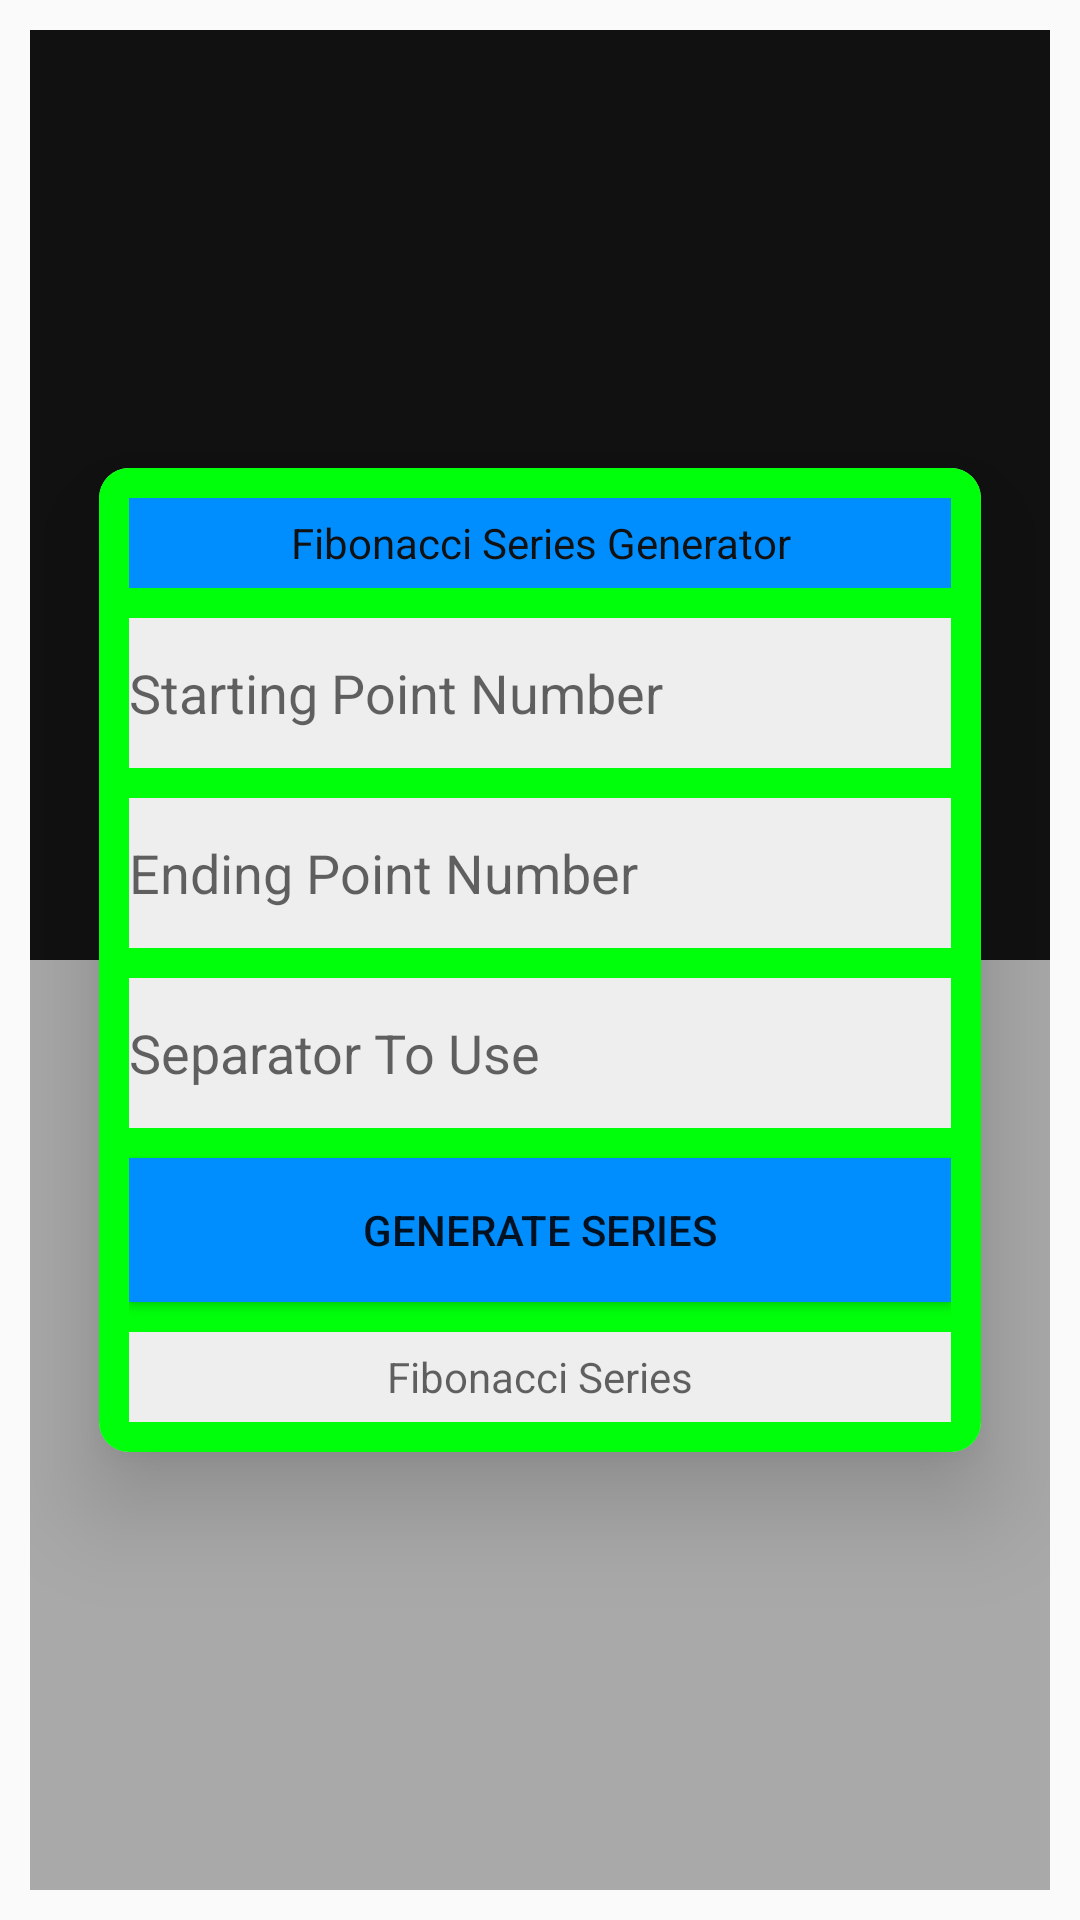

Produce the Android XML layout that renders to this screen, including the resource entries it uses.
<!-- AndroidManifest.xml: application theme Theme.FibonacciSeriesGenerator -->
<!-- res/layout/activity_main.xml -->
<?xml version="1.0" encoding="utf-8"?>
<RelativeLayout xmlns:android="http://schemas.android.com/apk/res/android"
    xmlns:app="http://schemas.android.com/apk/res-auto"
    xmlns:tools="http://schemas.android.com/tools"
    android:layout_width="match_parent"
    android:layout_height="match_parent"
    tools:context=".MainActivity"
    android:padding="10dp">

    <LinearLayout
        android:layout_width="match_parent"
        android:layout_height="match_parent"
        android:orientation="vertical"
        android:weightSum="2">

        <LinearLayout
            android:layout_width="match_parent"
            android:layout_height="0dp"
            android:layout_weight="1"
            android:background="@color/black"/>

        <LinearLayout
            android:layout_width="match_parent"
            android:layout_height="0dp"
            android:layout_weight="1"
            android:background="@color/gray"/>
    </LinearLayout>

    <androidx.cardview.widget.CardView
        android:layout_width="wrap_content"
        android:layout_height="wrap_content"
        android:layout_centerInParent="true"
        app:cardUseCompatPadding="true"
        app:cardCornerRadius="10dp"
        app:cardElevation="20dp">

        <RelativeLayout
            android:layout_width="match_parent"
            android:layout_height="match_parent"
            android:background="@color/green"
            android:padding="10dp">

            <TextView
                android:id="@+id/txtHeading"
                android:layout_width="match_parent"
                android:layout_height="wrap_content"
                android:background="@color/blue"
                android:gravity="center"
                android:text="Fibonacci Series Generator"
                android:textColor="@color/black"
                android:minHeight="30dp" />

            <EditText
                android:id="@+id/etvStart"
                android:layout_width="match_parent"
                android:layout_height="wrap_content"
                android:layout_below="@id/txtHeading"
                android:layout_marginTop="10dp"
                android:background="@color/white"
                android:hint="Starting Point Number"
                android:inputType="number"
                android:minHeight="50dp" />

            <EditText
                android:id="@+id/etvEnding"
                android:layout_width="match_parent"
                android:layout_height="wrap_content"
                android:layout_below="@id/etvStart"
                android:layout_marginTop="10dp"
                android:background="@color/white"
                android:hint="Ending Point Number"
                android:inputType="number"
                android:minHeight="50dp" />

            <EditText
                android:id="@+id/etvSeparator"
                android:layout_width="match_parent"
                android:layout_height="wrap_content"
                android:layout_below="@id/etvEnding"
                android:layout_marginTop="10dp"
                android:background="@color/white"
                android:hint="Separator To Use"
                android:inputType="text"
                android:minHeight="50dp" />

            <Button
                android:id="@+id/btnGenerate"
                android:layout_width="match_parent"
                android:layout_height="wrap_content"
                android:layout_below="@id/etvSeparator"
                android:text="Generate Series"
                android:layout_marginTop="10dp"
                android:background="@color/blue"/>

            <TextView
                android:id="@+id/txtResult"
                android:layout_width="match_parent"
                android:layout_height="wrap_content"
                android:layout_below="@id/btnGenerate"
                android:layout_marginTop="10dp"
                android:background="@color/white"
                android:gravity="center"
                android:hint="Fibonacci Series"
                android:textColor="@color/black"
                android:minHeight="30dp" />

        </RelativeLayout>

    </androidx.cardview.widget.CardView>

</RelativeLayout>
<!-- resources referenced by this layout -->
<resources>
  <color name="black">#111111</color>
  <color name="blue">#008EFF</color>
  <color name="gray">#A9A9A9</color>
  <color name="green">#00FF0A</color>
  <color name="white">#EEEEEE</color>
  <style name="Theme.FibonacciSeriesGenerator" parent="Base.Theme.FibonacciSeriesGenerator" />
  <style name="Base.Theme.FibonacciSeriesGenerator" parent="Theme.AppCompat.Light.NoActionBar">
          
          
      </style>
</resources>
